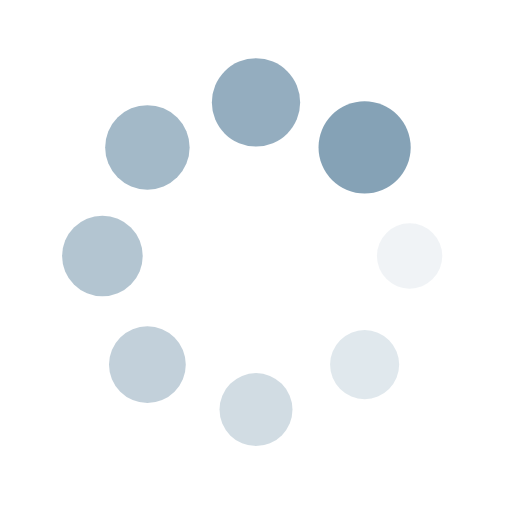
t = 0.00 s
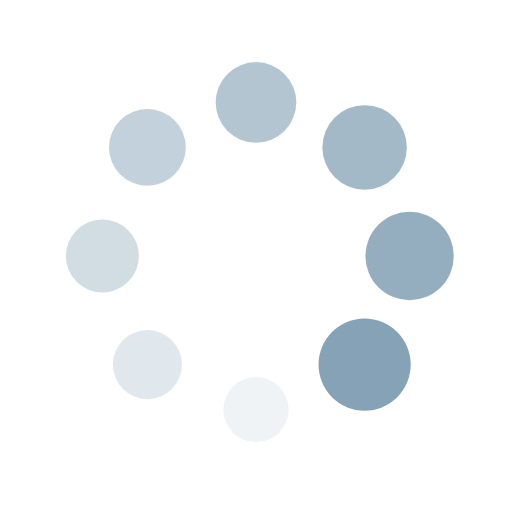
t = 0.41 s
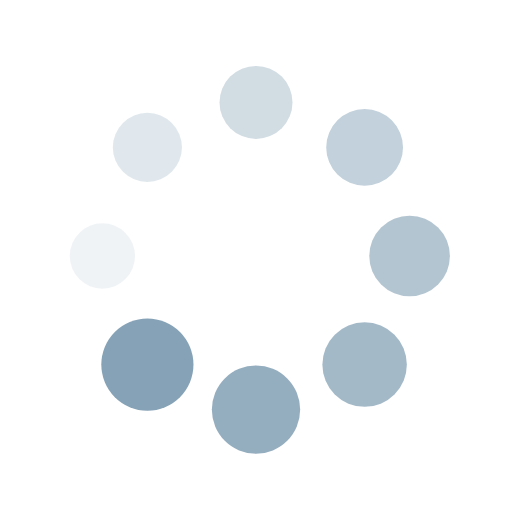
t = 0.82 s
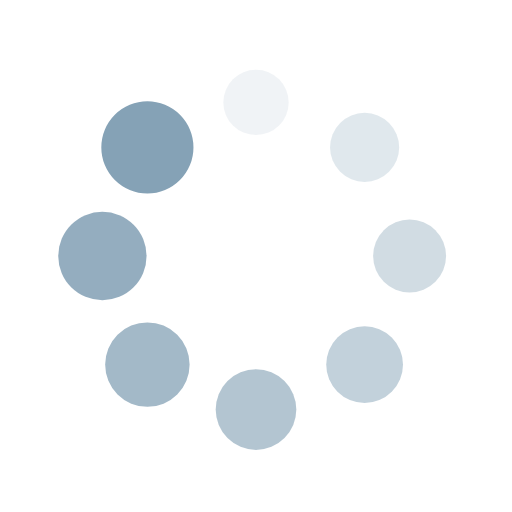
t = 1.23 s

The animated SVG that drew these frames (rendered in a browser with its animation timeline set to each time). Animation: 16 SMIL elements (animate=8,animateTransform=8); one cycle of 1.64 s, repeats indefinitely.

<?xml version="1.0" encoding="utf-8"?>
<svg xmlns="http://www.w3.org/2000/svg" xmlns:xlink="http://www.w3.org/1999/xlink" style="margin: auto; background: none; display: block; shape-rendering: auto;" width="100px" height="100px" viewBox="0 0 100 100" preserveAspectRatio="xMidYMid">
<g transform="translate(80,50)">
<g transform="rotate(0)">
<circle cx="0" cy="0" r="6" fill="#85a2b6" fill-opacity="1">
  <animateTransform attributeName="transform" type="scale" begin="-1.4344262295081966s" values="1.5 1.5;1 1" keyTimes="0;1" dur="1.639344262295082s" repeatCount="indefinite"></animateTransform>
  <animate attributeName="fill-opacity" keyTimes="0;1" dur="1.639344262295082s" repeatCount="indefinite" values="1;0" begin="-1.4344262295081966s"></animate>
</circle>
</g>
</g><g transform="translate(71.21320343559643,71.21320343559643)">
<g transform="rotate(45)">
<circle cx="0" cy="0" r="6" fill="#85a2b6" fill-opacity="0.875">
  <animateTransform attributeName="transform" type="scale" begin="-1.2295081967213115s" values="1.5 1.5;1 1" keyTimes="0;1" dur="1.639344262295082s" repeatCount="indefinite"></animateTransform>
  <animate attributeName="fill-opacity" keyTimes="0;1" dur="1.639344262295082s" repeatCount="indefinite" values="1;0" begin="-1.2295081967213115s"></animate>
</circle>
</g>
</g><g transform="translate(50,80)">
<g transform="rotate(90)">
<circle cx="0" cy="0" r="6" fill="#85a2b6" fill-opacity="0.75">
  <animateTransform attributeName="transform" type="scale" begin="-1.0245901639344261s" values="1.5 1.5;1 1" keyTimes="0;1" dur="1.639344262295082s" repeatCount="indefinite"></animateTransform>
  <animate attributeName="fill-opacity" keyTimes="0;1" dur="1.639344262295082s" repeatCount="indefinite" values="1;0" begin="-1.0245901639344261s"></animate>
</circle>
</g>
</g><g transform="translate(28.786796564403577,71.21320343559643)">
<g transform="rotate(135)">
<circle cx="0" cy="0" r="6" fill="#85a2b6" fill-opacity="0.625">
  <animateTransform attributeName="transform" type="scale" begin="-0.819672131147541s" values="1.5 1.5;1 1" keyTimes="0;1" dur="1.639344262295082s" repeatCount="indefinite"></animateTransform>
  <animate attributeName="fill-opacity" keyTimes="0;1" dur="1.639344262295082s" repeatCount="indefinite" values="1;0" begin="-0.819672131147541s"></animate>
</circle>
</g>
</g><g transform="translate(20,50.00000000000001)">
<g transform="rotate(180)">
<circle cx="0" cy="0" r="6" fill="#85a2b6" fill-opacity="0.5">
  <animateTransform attributeName="transform" type="scale" begin="-0.6147540983606558s" values="1.5 1.5;1 1" keyTimes="0;1" dur="1.639344262295082s" repeatCount="indefinite"></animateTransform>
  <animate attributeName="fill-opacity" keyTimes="0;1" dur="1.639344262295082s" repeatCount="indefinite" values="1;0" begin="-0.6147540983606558s"></animate>
</circle>
</g>
</g><g transform="translate(28.78679656440357,28.786796564403577)">
<g transform="rotate(225)">
<circle cx="0" cy="0" r="6" fill="#85a2b6" fill-opacity="0.375">
  <animateTransform attributeName="transform" type="scale" begin="-0.4098360655737705s" values="1.5 1.5;1 1" keyTimes="0;1" dur="1.639344262295082s" repeatCount="indefinite"></animateTransform>
  <animate attributeName="fill-opacity" keyTimes="0;1" dur="1.639344262295082s" repeatCount="indefinite" values="1;0" begin="-0.4098360655737705s"></animate>
</circle>
</g>
</g><g transform="translate(49.99999999999999,20)">
<g transform="rotate(270)">
<circle cx="0" cy="0" r="6" fill="#85a2b6" fill-opacity="0.25">
  <animateTransform attributeName="transform" type="scale" begin="-0.20491803278688525s" values="1.5 1.5;1 1" keyTimes="0;1" dur="1.639344262295082s" repeatCount="indefinite"></animateTransform>
  <animate attributeName="fill-opacity" keyTimes="0;1" dur="1.639344262295082s" repeatCount="indefinite" values="1;0" begin="-0.20491803278688525s"></animate>
</circle>
</g>
</g><g transform="translate(71.21320343559643,28.78679656440357)">
<g transform="rotate(315)">
<circle cx="0" cy="0" r="6" fill="#85a2b6" fill-opacity="0.125">
  <animateTransform attributeName="transform" type="scale" begin="0s" values="1.5 1.5;1 1" keyTimes="0;1" dur="1.639344262295082s" repeatCount="indefinite"></animateTransform>
  <animate attributeName="fill-opacity" keyTimes="0;1" dur="1.639344262295082s" repeatCount="indefinite" values="1;0" begin="0s"></animate>
</circle>
</g>
</g>
<!-- [ldio] generated by https://loading.io/ --></svg>
